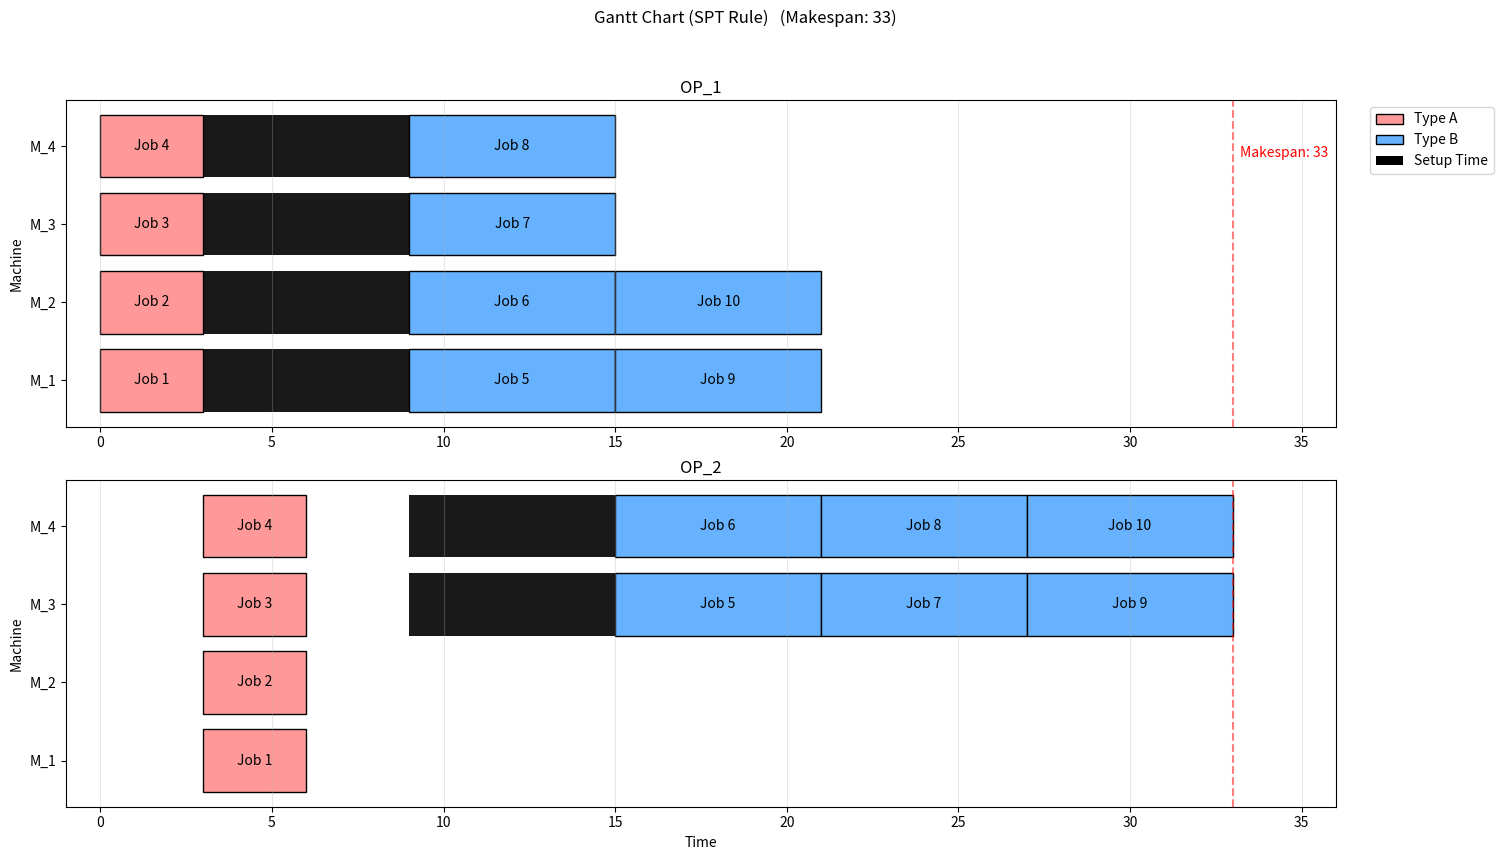
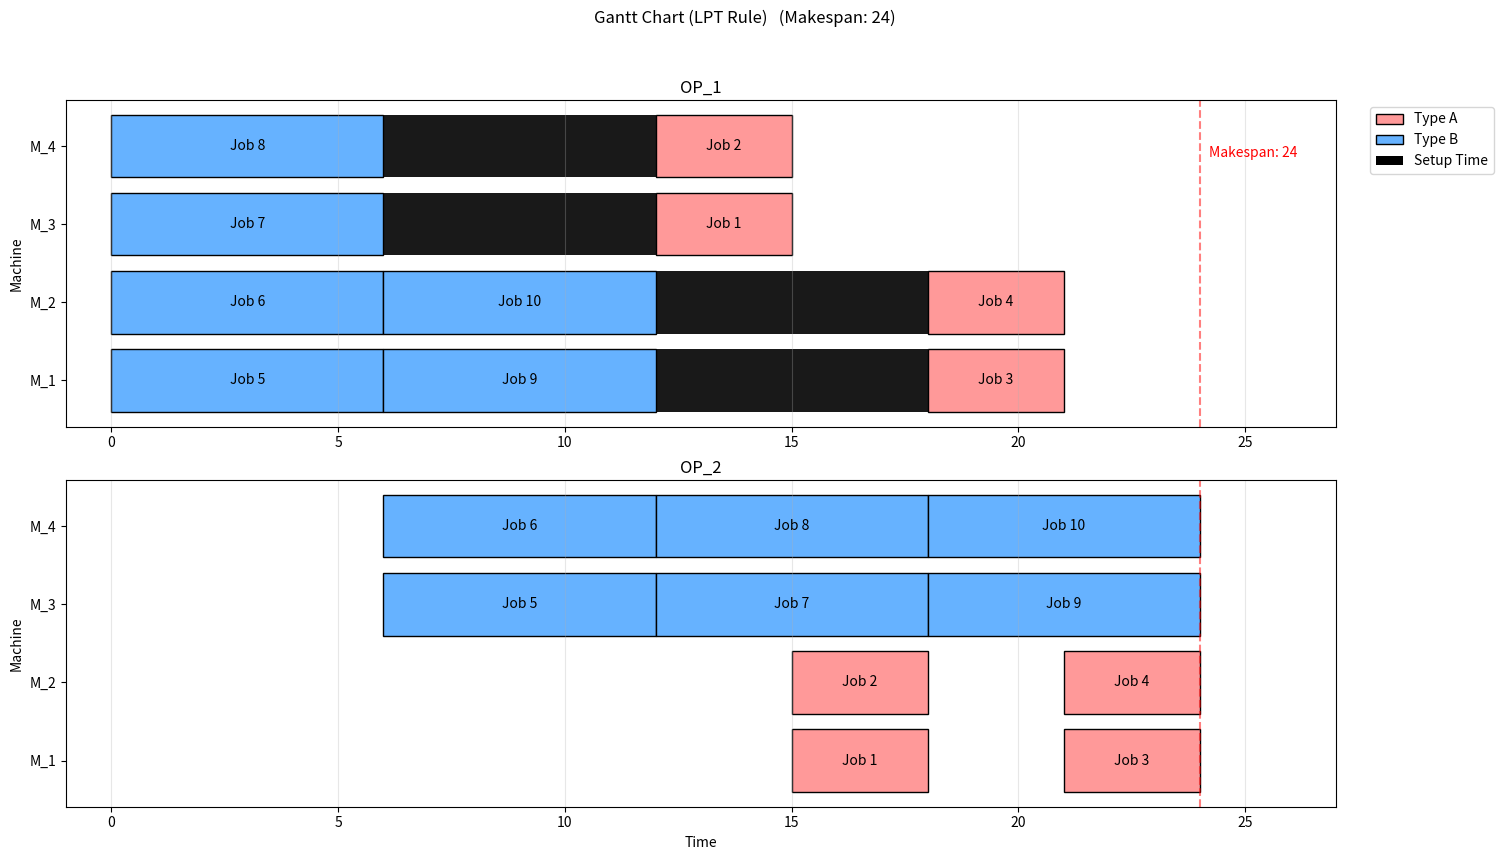

Here is the Python script that generated these plots, in order:
from typing import Dict, List, Union, Optional, Tuple
import matplotlib.pyplot as plt
import numpy as np


class Job:
    def __init__(self, job_type: str, job_id: int):
        self.type = job_type
        self.id = job_id
        self.start_time = 0
        self.completion_time = 0
        self.operation_times: Dict[str, Dict[str, int]] = {}

class Machine:
    def __init__(self, machine_id: str, allowed_jobs: List[str]):
        self.machine_id = machine_id
        self.allowed_jobs = allowed_jobs
        self.jobs: List[Job] = []
        self.cumulative_time = 0

class Operation:
    def __init__(self, operation_id: str, allowed_machines: Dict[str, List[str]]):
        self.operation_id = operation_id
        self.machines: List[Machine] = []
        for machine_id, allowed_jobs in allowed_machines.items():
            self.machines.append(Machine(machine_id, allowed_jobs))

def create_operations(allowed_machines: Dict[str, Dict[str, List[str]]]) -> List[Operation]:
    operations = []
    for operation_id, machines in allowed_machines.items():
        operations.append(Operation(operation_id, machines))
    return operations

def create_job_list(demand: Dict[str, int]) -> List[Job]:
    jobs = []
    job_id = 1
    for job_type, count in demand.items():
        for _ in range(count):
            jobs.append(Job(job_type, job_id))
            job_id += 1
    return jobs

def calculate_total_processing_time(job_type: str, processing_time: Dict[str, Dict[str, List[int]]]) -> int:
    total_time = 0
    for operation, machines in processing_time.items():
        min_time = float('inf')
        for machine_times in machines.values():
            if len(machine_times) == 1:  # 단일 시간값
                time = machine_times[0]
            else:  # 작업 타입별 다른 시간값
                time = machine_times[0] if job_type == 'A' else machine_times[1]
            min_time = min(min_time, time)
        total_time += min_time
    return total_time

def apply_SPT_rule(jobs: List[Job], processing_time: Dict[str, Dict[str, List[int]]]) -> List[Job]:
    job_processing_times = []
    for job in jobs:
        total_time = calculate_total_processing_time(job.type, processing_time)
        job_processing_times.append((job, total_time))
    
    sorted_jobs = [job for job, _ in sorted(job_processing_times, key=lambda x: x[1])]
    
    for job in sorted_jobs:
        total_time = calculate_total_processing_time(job.type, processing_time)
        print(f"Job {job.id} (Type: {job.type}, Total Processing Time: {total_time})")
    
    return sorted_jobs

def apply_LPT_rule(jobs: List[Job], processing_time: Dict[str, Dict[str, List[int]]]) -> List[Job]:
    job_processing_times = []
    for job in jobs:
        total_time = calculate_total_processing_time(job.type, processing_time)
        job_processing_times.append((job, total_time))
    
    sorted_jobs = [job for job, _ in sorted(job_processing_times, key=lambda x: -x[1])]
    
    for job in sorted_jobs:
        total_time = calculate_total_processing_time(job.type, processing_time)
        print(f"Job {job.id} (Type: {job.type}, Total Processing Time: {total_time})")
    
    return sorted_jobs

def get_available_machines_for_job(job: Job, operation: Operation) -> List[Machine]:
    available_machines = []
    for machine in operation.machines:
        if job.type in machine.allowed_jobs:
            available_machines.append(machine)
    return available_machines

def find_machine_with_min_time(available_machines: List[Machine], prev_operation_end: int = 0) -> Tuple[Machine, int]:
    selected_machine = None
    earliest_start_time = float('inf')
    
    for machine in available_machines:
        possible_start_time = max(machine.cumulative_time, prev_operation_end)
        if possible_start_time < earliest_start_time:
            earliest_start_time = possible_start_time
            selected_machine = machine
            
    return selected_machine, earliest_start_time

def assign_job_to_machine(job: Job, operation: Operation, processing_time: Dict[str, Dict[str, List[int]]], 
                         setup_time: Dict[str, Dict[str, int]], prev_operation_end: int = 0) -> Optional[Machine]:
    available_machines = get_available_machines_for_job(job, operation)
    
    if not available_machines:
        print(f"No available machines for Job {job.id} (Type: {job.type}) in {operation.operation_id}")
        return None
    
    selected_machine, start_time = find_machine_with_min_time(available_machines, prev_operation_end)
    
    if not selected_machine:
        return None
    
    setup_duration = 0
    if selected_machine.jobs:
        prev_job_type = selected_machine.jobs[-1].type
        setup_duration = setup_time[prev_job_type][job.type]
    
    start_time = max(selected_machine.cumulative_time + setup_duration, prev_operation_end)

    machine_times = processing_time[operation.operation_id][selected_machine.machine_id]
    if len(machine_times) == 1:  # 단일 시간값
        job_processing_time = machine_times[0]
    else:  # 작업 타입별 다른 시간값
        job_processing_time = machine_times[0] if job.type == 'A' else machine_times[1]
    
    end_time = start_time + job_processing_time
    selected_machine.jobs.append(job)
    selected_machine.cumulative_time = end_time
    
    job.operation_times[operation.operation_id] = {
        'start': start_time,
        'end': end_time,
        'setup_time': setup_duration
    }
    
    return selected_machine

def schedule_all_jobs(jobs: List[Job], operations: List[Operation], processing_time: Dict[str, Dict[str, List[int]]], 
                     setup_time: Dict[str, Dict[str, int]], rule: str = 'SPT'):
    if rule == 'SPT':
        sorted_jobs = apply_SPT_rule(jobs, processing_time)
    elif rule == 'LPT':
        sorted_jobs = apply_LPT_rule(jobs, processing_time)
    else:
        raise ValueError("Invalid rule. Choose either 'SPT' or 'LPT'.")
    
    operations_order = sorted(operations, key=lambda x: x.operation_id)
    
    for job in sorted_jobs:
        prev_end_time = 0
        for operation in operations_order:
            assigned_machine = assign_job_to_machine(job, operation, processing_time, setup_time, prev_end_time)
            if assigned_machine:
                prev_end_time = job.operation_times[operation.operation_id]['end']
            else:
                print(f"Failed to schedule Job {job.id} in {operation.operation_id}")

def create_gantt_chart(operations: List[Operation], jobs: List[Job], rule: str):
    colors = {'A': '#FF9999', 'B': '#66B2FF'}
    setup_color = 'black'
    
    makespan = max(machine.cumulative_time for operation in operations 
                  for machine in operation.machines)

    fig, axes = plt.subplots(len(operations), 1, figsize=(15, 9))
    
    for op_idx, operation in enumerate(operations):
        ax = axes[op_idx]

        y_labels = []
        machine_positions = {}
        current_pos = 0
        
        for machine in operation.machines:
            y_labels.append(machine.machine_id)
            machine_positions[machine.machine_id] = current_pos
            current_pos += 1

        for machine in operation.machines:
            y_pos = machine_positions[machine.machine_id]
            
            for job in machine.jobs:
                times = job.operation_times[operation.operation_id]
                start_time = times['start']
                end_time = times['end']
                setup_time = times['setup_time']

                if setup_time > 0:
                    ax.barh(y_pos, setup_time, 
                           left=start_time - setup_time, 
                           color=setup_color,
                           alpha=0.9,
                           edgecolor='none')

                ax.barh(y_pos, end_time - start_time, 
                       left=start_time, 
                       color=colors[job.type],
                       edgecolor='black',
                       linewidth=1)
                
                ax.text(start_time + (end_time - start_time)/2, y_pos, 
                       f'Job {job.id}', 
                       ha='center', va='center',
                       fontsize=10)

        ax.set_title(f'{operation.operation_id}', pad=5)
        if op_idx == len(operations)-1:
            ax.set_xlabel('Time')
        ax.set_ylabel('Machine')
        ax.grid(True, axis='x', alpha=0.3)
        
        ax.set_yticks(range(len(operation.machines)))
        ax.set_yticklabels(y_labels)
        
        ax.set_xlim(-1, makespan + 3)
        
        ax.axvline(x=makespan, color='red', linestyle='--', alpha=0.5)
        if op_idx == 0:
            ax.text(makespan + 0.2, len(operation.machines) - 1, 
                    f'Makespan: {makespan}', 
                    color='red', va='top', ha='left')
        
        if op_idx == 0:
            legend_elements = [
                plt.Rectangle((0, 0), 1, 1, facecolor=colors['A'], 
                            label='Type A', edgecolor='black'),
                plt.Rectangle((0, 0), 1, 1, facecolor=colors['B'],
                            label='Type B', edgecolor='black'),
                plt.Rectangle((0, 0), 1, 1, facecolor=setup_color,
                            label='Setup Time', edgecolor='none')
            ]
            ax.legend(handles=legend_elements, 
                     loc='upper right', 
                     bbox_to_anchor=(1.13, 1))
    
    plt.suptitle(f'Gantt Chart ({rule} Rule)   (Makespan: {makespan})', y=0.95, fontsize=12)
    
    plt.tight_layout()
    plt.subplots_adjust(top=0.85)
    
    plt.show()

# 테스트
if __name__ == "__main__":
    demand = {
        'A': 4,
        'B': 6
    }

    allowed_machines = {
        'OP_1': {
            'M_1': ['A', 'B'], 
            'M_2': ['A', 'B'], 
            'M_3': ['A', 'B'], 
            'M_4': ['A', 'B']
        },
        'OP_2': {
            'M_1': ['A'], 
            'M_2': ['A'], 
            'M_3': ['A', 'B'], 
            'M_4': ['A', 'B']
        }
    }

    processing_time = {
        'OP_1': {
            'M_1': [3, 6], 
            'M_2': [3, 6], 
            'M_3': [3, 6], 
            'M_4': [3, 6]
        },
        'OP_2': {
            'M_1': [3], 
            'M_2': [3], 
            'M_3': [3, 6], 
            'M_4': [3, 6]
        }
    }

    setup_time = {
        'A': {'A': 0, 'B': 6},
        'B': {'A': 6, 'B': 0}
    }

    # SPT 규칙 테스트 및 간트 차트 생성
    print("\n=== SPT Rule Results ===")
    operations_spt = create_operations(allowed_machines)
    jobs_spt = create_job_list(demand)
    schedule_all_jobs(jobs_spt, operations_spt, processing_time, setup_time, 'SPT')
    create_gantt_chart(operations_spt, jobs_spt, 'SPT')

    # LPT 규칙 테스트 및 간트 차트 생성
    print("\n=== LPT Rule Results ===")
    operations_lpt = create_operations(allowed_machines)
    jobs_lpt = create_job_list(demand)
    schedule_all_jobs(jobs_lpt, operations_lpt, processing_time, setup_time, 'LPT')
    create_gantt_chart(operations_lpt, jobs_lpt, 'LPT')
